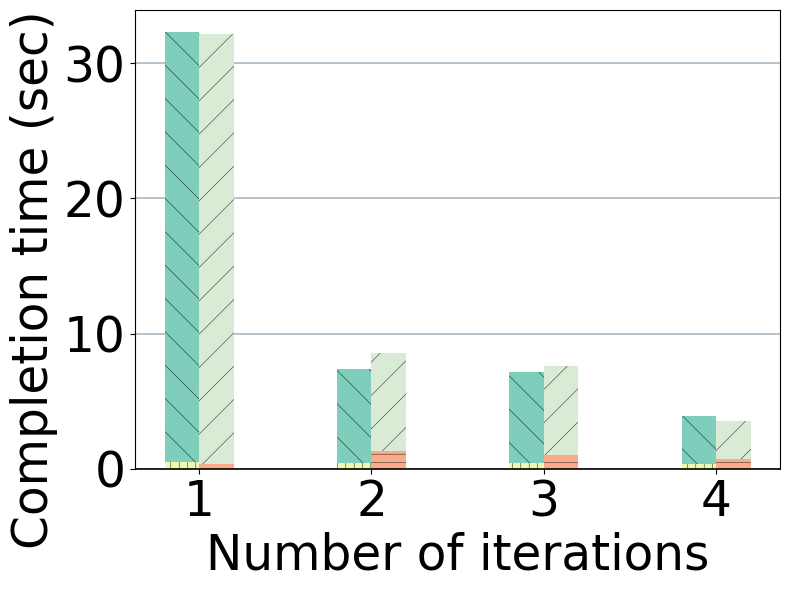

This chart was generated by the following Python code:
import matplotlib
import matplotlib.pyplot as plt
import numpy as np

# 色彩
BASE_COLOR_PULLING = "#7fcdbb"
BASE_COLOR_EXTRA = "#edf8b1"
LIGHTD_COLOR_PULLING = "#d9ebd4"
LIGHTD_COLOR_EXTRA = "#f8ac8c"

# datacenter和edge的花纹样式
HATCH_1 = "||"
HATCH_2 = "--"
HATCH_3 = "\\"
HATCH_4 = "/"

matplotlib.rcParams["pdf.fonttype"] = 42
matplotlib.rcParams["ps.fonttype"] = 42

# 控制hatch花纹线条宽度
plt.rcParams["hatch.linewidth"] = 0.3

x = ["1", "2", "3", "4"]

y1 = [32.323, 7.350, 7.1415, 3.933]
y2 = [31.811, 6.924, 6.7425, 3.561]
t1 = [y1[i] - y2[i] for i in range(len(y1))]

y3 = [32.1783, 8.571, 7.588, 3.55]
y4 = [31.8412, 7.2466, 6.546, 2.85]
t2 = [y3[i] - y4[i] for i in range(len(y1))]

# y1 = [3.21, 7.350, 7.1415, 3.933]
# y2 = [2.85, 6.924, 6.7425, 3.561]
# t1 = [y1[i] - y2[i] for i in range(len(y1))]
#
# y3 = [3.75, 8.571, 7.588, 3.55]
# y4 = [3.01, 7.2466, 6.546, 2.85] # 0.7 访问

# 创建画布，控制长宽比和大小
fig = plt.figure(figsize=(8, 6))
ax = fig.add_subplot()
N = 4
ind = np.arange(N)
bar_width = 0.2  # 条形宽度

ax.bar(
    ind - bar_width / 2,
    height=t1,
    width=bar_width,
    color=BASE_COLOR_EXTRA,
    linewidth=0,
    edgecolor="black",
    label="base Extra time",
    hatch=HATCH_1,
)
ax.bar(
    ind - bar_width / 2,
    height=y2,
    width=bar_width,
    color=BASE_COLOR_PULLING,
    linewidth=0,
    edgecolor="black",
    label="base Pulling time",
    hatch=HATCH_3,
    bottom=t1,
)

ax.bar(
    ind + bar_width / 2,
    height=t2,
    width=bar_width,
    color=LIGHTD_COLOR_EXTRA,
    linewidth=0,
    edgecolor="black",
    label="lightD Extra time",
    hatch=HATCH_2,
)
ax.bar(
    ind + bar_width / 2,
    height=y4,
    width=bar_width,
    color=LIGHTD_COLOR_PULLING,
    linewidth=0,
    edgecolor="black",
    label="lightD Pulling time",
    hatch=HATCH_4,
    bottom=t2,
)

font2 = {
    "family": "Helvetica",
    "weight": "normal",
    "size": 35,
}

plt.xlabel("Number of iterations", font2)
plt.ylabel("Completion time (sec)", font2, loc="top")

ax.set_axisbelow(True)

# Add grid lines
ax.grid(axis="y", color="#A8BAC4", lw=1.2)

# Customize bottom spine
ax.spines["bottom"].set_lw(1.2)
ax.spines["bottom"].set_capstyle("butt")

plt.tick_params(labelsize=35)
labels = ax.get_xticklabels() + ax.get_yticklabels()
[label.set_fontname("Helvetica") for label in labels]

new_x = ["" + i for i in x]
plt.xticks(np.arange(N), new_x)

# 设置横纵坐标的名称以及对应字体格式

plt.tight_layout()
plt.savefig("500M.pdf", format="pdf")
plt.show()
